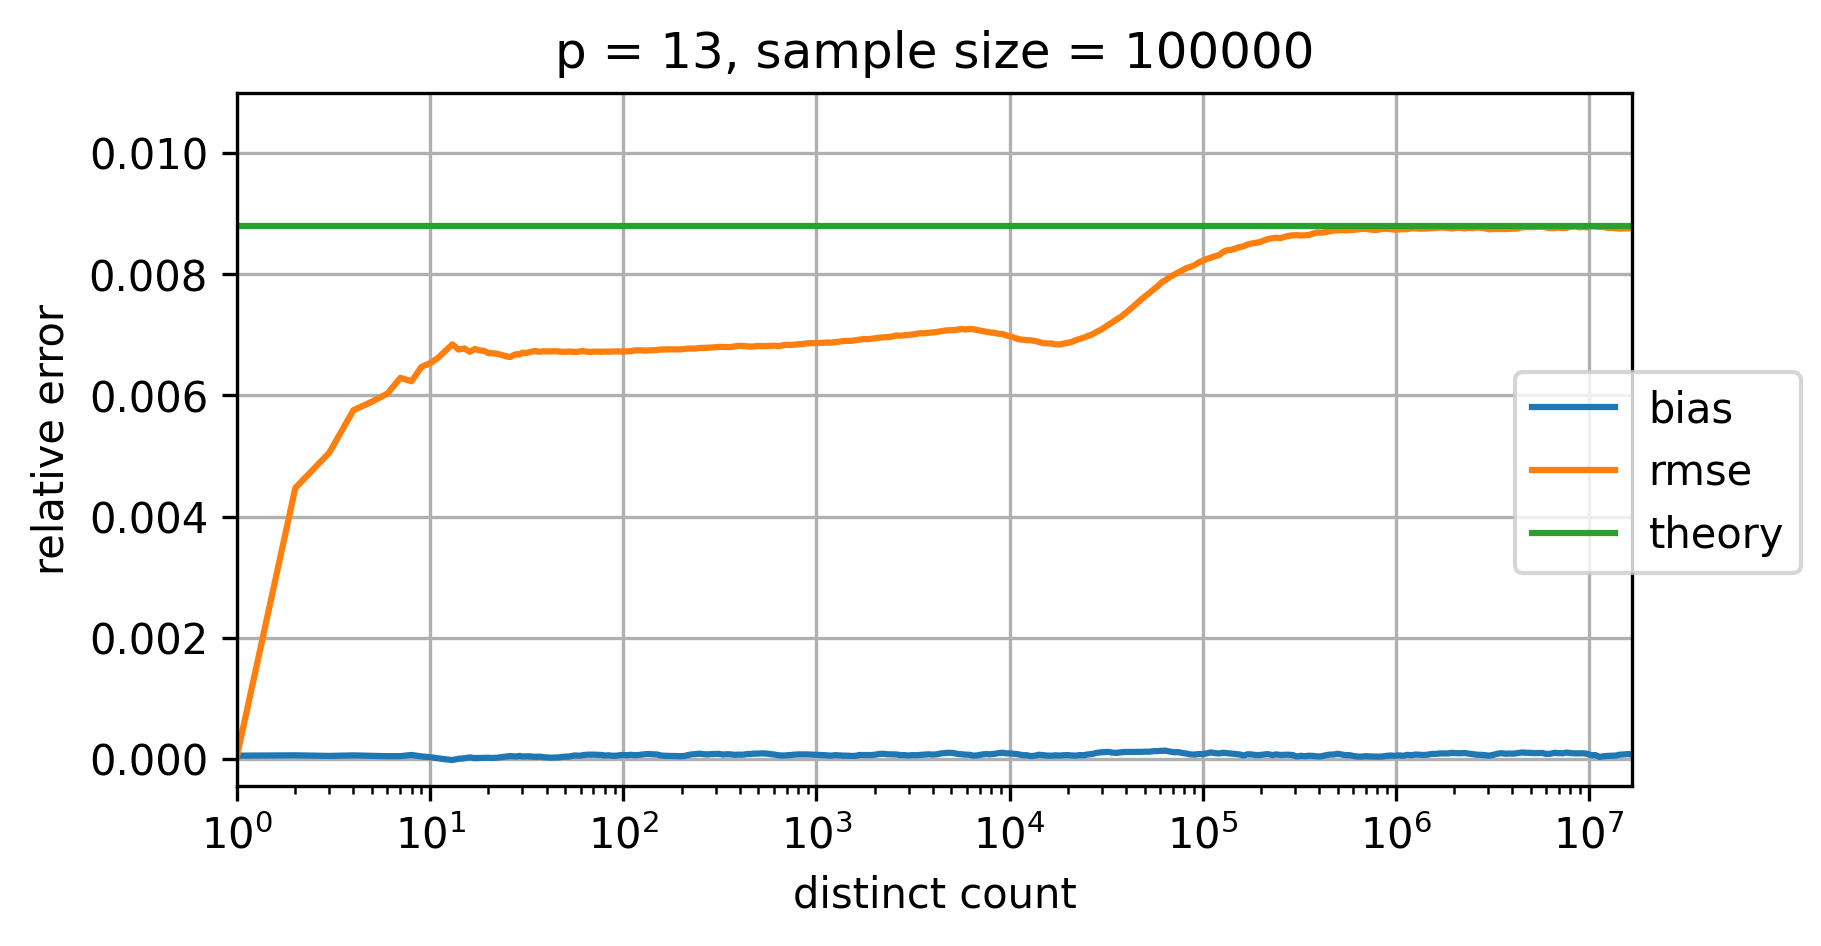

The data file committed next to this chart (first rows):
p=13; num_cycles=100000
distinct count; relative bias; relative rmse; theoretical relative standard error
0.0; NaN; NaN; 0.008798
1.0; 5.53591985915575E-5; 6.59350971086268E-5; 0.008798
2.0; 6.111086874376913E-5; 0.004473; 0.008798
3.0; 5.1168275652509596E-5; 0.005056; 0.008798
4.0; 6.006159425157014E-5; 0.005757; 0.008798
5.0; 5.2719443483440016E-5; 0.005899; 0.008798
6.0; 4.6757780820738E-5; 0.006031; 0.008798
7.0; 4.73034736617506E-5; 0.00629; 0.008798
8.0; 6.683451165828763E-5; 0.006234; 0.008798
9.0; 4.290974897999702E-5; 0.006472; 0.008798
10.0; 2.9322341330021134E-5; 0.006533; 0.008798
11.0; 1.1757037506674562E-5; 0.006624; 0.008798
12.0; -4.779406349741298E-6; 0.006738; 0.008798
13.0; -1.6809244555341392E-5; 0.006843; 0.008798
14.0; 3.674524263942946E-6; 0.006758; 0.008798
15.0; 1.2000866815317695E-5; 0.006776; 0.008798
16.0; 2.6489913090980694E-5; 0.006719; 0.008798
17.0; 1.4799155519613197E-5; 0.006766; 0.008798
18.0; 1.6318707105709206E-5; 0.006744; 0.008798
19.0; 1.604002739546058E-5; 0.006736; 0.008798
20.0; 2.0672087752861202E-5; 0.006698; 0.008798
21.0; 1.7448071238327032E-5; 0.006698; 0.008798
22.0; 2.0628773810754927E-5; 0.00669; 0.008798
23.0; 2.7309116702088618E-5; 0.006676; 0.008798
24.0; 3.667798001753749E-5; 0.006658; 0.008798
25.0; 4.3317223793798806E-5; 0.006642; 0.008798
26.0; 4.894370967660645E-5; 0.006635; 0.008798
27.0; 4.419390359177096E-5; 0.006665; 0.008798
28.0; 4.265647094775788E-5; 0.006683; 0.008798
29.0; 5.164681569651709E-5; 0.006675; 0.008798
30.0; 4.174452708959588E-5; 0.006706; 0.008798
31.0; 4.455883132686594E-5; 0.0067; 0.008798
32.0; 4.4523601185026234E-5; 0.006708; 0.008798
33.0; 4.3322296034994136E-5; 0.006716; 0.008798
34.0; 3.81441898736353E-5; 0.006728; 0.008798
35.0; 3.666898051552449E-5; 0.006734; 0.008798
36.0; 3.730980103937709E-5; 0.006723; 0.008798
37.0; 3.8626371236569865E-5; 0.006722; 0.008798
38.0; 3.399120141458396E-5; 0.006729; 0.008798
39.0; 2.8948901674631767E-5; 0.006728; 0.008798
40.0; 2.7751628206779232E-5; 0.006726; 0.008798
42.0; 2.1733113618073378E-5; 0.006726; 0.008798
44.0; 2.513664710278536E-5; 0.00673; 0.008798
46.0; 2.5551474494276532E-5; 0.006726; 0.008798
48.0; 3.3910755038205405E-5; 0.006719; 0.008798
50.0; 3.9137920626380124E-5; 0.00672; 0.008798
52.0; 4.005062192792855E-5; 0.006725; 0.008798
54.0; 5.0261876004196264E-5; 0.006721; 0.008798
56.0; 5.9074160492905875E-5; 0.006718; 0.008798
58.0; 5.582172541094675E-5; 0.00672; 0.008798
60.0; 5.611716485990846E-5; 0.006729; 0.008798
62.0; 6.573405029133149E-5; 0.006731; 0.008798
65.0; 7.142719224835674E-5; 0.006721; 0.008798
68.0; 7.119092454007201E-5; 0.006718; 0.008798
71.0; 7.197400156877461E-5; 0.006725; 0.008798
74.0; 6.832336326812736E-5; 0.006721; 0.008798
77.0; 6.702618314326094E-5; 0.006719; 0.008798
80.0; 5.815821855143495E-5; 0.006724; 0.008798
84.0; 6.0843116828609144E-5; 0.006721; 0.008798
... 253 more rows
